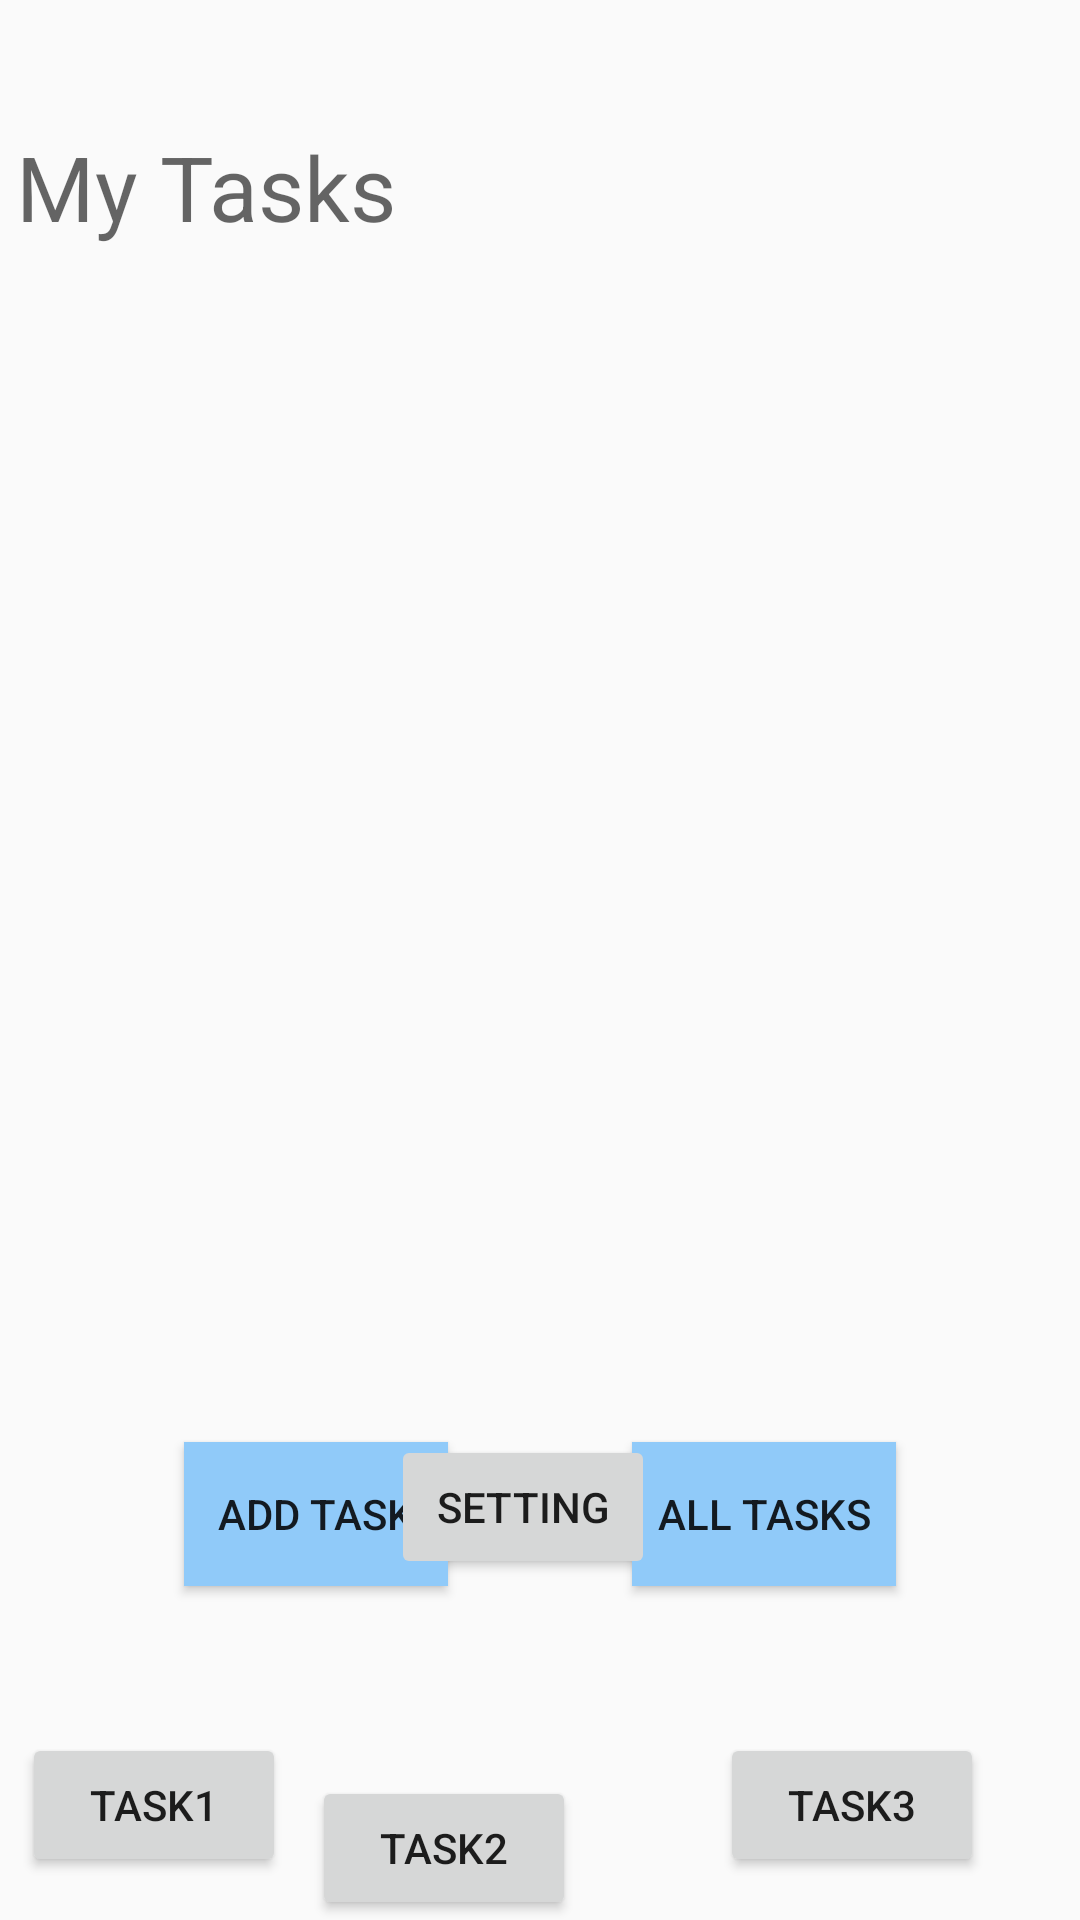

Here is an Android app screen rendered from its layout file. Give the layout XML and the strings, colors and styles it references.
<!-- AndroidManifest.xml: application theme Theme.Taskmaster -->
<!-- res/layout/activity_main.xml -->
<?xml version="1.0" encoding="utf-8"?>
<androidx.constraintlayout.widget.ConstraintLayout xmlns:android="http://schemas.android.com/apk/res/android"
    xmlns:app="http://schemas.android.com/apk/res-auto"
    xmlns:tools="http://schemas.android.com/tools"
    android:layout_width="match_parent"
    android:layout_height="match_parent"
    tools:context=".MainActivity">


    <androidx.recyclerview.widget.RecyclerView
        android:id="@+id/recyclerview"
        android:layout_width="357dp"
        android:layout_height="337dp"
        app:layout_constraintBottom_toTopOf="@+id/Setting"
        app:layout_constraintEnd_toEndOf="parent"
        app:layout_constraintHorizontal_bias="0.296"
        app:layout_constraintStart_toStartOf="parent"
        app:layout_constraintTop_toBottomOf="@+id/user"
        app:layout_constraintVertical_bias="0.094" />

    <TextView
        android:id="@+id/user"
        android:layout_width="321dp"
        android:layout_height="49dp"
        android:text="@string/my_tasks"
        android:textAppearance="@style/TextAppearance.AppCompat.Display1"
        android:textSize="30sp"
        app:layout_constraintBottom_toBottomOf="parent"
        app:layout_constraintHorizontal_bias="0.141"
        app:layout_constraintLeft_toLeftOf="parent"
        app:layout_constraintRight_toRightOf="parent"
        app:layout_constraintTop_toTopOf="parent"
        app:layout_constraintVertical_bias="0.071" />

    <Button
        android:id="@+id/buttonMain_addTask"
        android:layout_width="wrap_content"
        android:layout_height="wrap_content"
        android:layout_marginTop="48dp"
        android:background="#90caf9"
        android:text="@string/add_task_button"
        app:layout_constraintEnd_toStartOf="@+id/buttonMain_allTask"
        app:layout_constraintHorizontal_bias="0.5"
        app:layout_constraintStart_toStartOf="parent"
        app:layout_constraintTop_toBottomOf="@+id/recyclerview" />

    <Button
        android:id="@+id/buttonMain_allTask"
        android:layout_width="wrap_content"
        android:layout_height="wrap_content"
        android:layout_marginTop="48dp"
        android:background="#90caf9"
        android:text="@string/all_tasks_button"
        app:layout_constraintEnd_toEndOf="parent"
        app:layout_constraintHorizontal_bias="0.5"
        app:layout_constraintStart_toEndOf="@+id/buttonMain_addTask"
        app:layout_constraintTop_toBottomOf="@+id/recyclerview" />

    <Button
        android:id="@+id/Task1"
        android:layout_width="wrap_content"
        android:layout_height="wrap_content"
        android:text="@string/task1"
        app:layout_constraintBottom_toBottomOf="parent"
        app:layout_constraintEnd_toStartOf="@+id/Task2"
        app:layout_constraintHorizontal_bias="0.462"
        app:layout_constraintStart_toStartOf="parent"
        app:layout_constraintTop_toBottomOf="@+id/buttonMain_addTask"
        app:layout_constraintVertical_bias="0.773" />

    <Button
        android:id="@+id/Task2"
        android:layout_width="wrap_content"
        android:layout_height="wrap_content"
        android:layout_marginEnd="48dp"
        android:text="@string/task2"
        app:layout_constraintBottom_toBottomOf="parent"
        app:layout_constraintEnd_toStartOf="@+id/Task3" />

    <Button
        android:id="@+id/Task3"
        android:layout_width="wrap_content"
        android:layout_height="wrap_content"
        android:layout_marginEnd="32dp"
        android:text="@string/task3"
        app:layout_constraintBottom_toBottomOf="parent"
        app:layout_constraintEnd_toEndOf="parent"
        app:layout_constraintTop_toBottomOf="@+id/buttonMain_allTask"
        app:layout_constraintVertical_bias="0.773" />

    <Button
        android:id="@+id/Setting"
        android:layout_width="wrap_content"
        android:layout_height="wrap_content"
        android:layout_marginBottom="40dp"
        android:text="Setting"
        app:layout_constraintBottom_toTopOf="@+id/Task2"
        app:layout_constraintEnd_toEndOf="parent"
        app:layout_constraintHorizontal_bias="0.479"
        app:layout_constraintStart_toStartOf="parent"
        app:layout_constraintTop_toTopOf="parent"
        app:layout_constraintVertical_bias="0.949" />

</androidx.constraintlayout.widget.ConstraintLayout>
<!-- resources referenced by this layout -->
<resources>
  <string name="add_task_button">ADD TASK</string>
  <string name="all_tasks_button">ALL TASKS</string>
  <string name="my_tasks">My Tasks</string>
  <string name="task1">Task1</string>
  <string name="task2">Task2</string>
  <string name="task3">Task3</string>
  <style name="Theme.Taskmaster" parent="Theme.AppCompat.Light.DarkActionBar">
          
          <item name="colorPrimary">@color/purple_500</item>
          <item name="colorPrimaryDark">@color/purple_700</item>
          <item name="colorAccent">@color/teal_200</item>
          
      </style>
  <!-- not gathered from this repository: default colours our renderer supplied (Android Studio template values) -->
  <color name="purple_500">#FF6200EE</color>
  <color name="purple_700">#FF3700B3</color>
  <color name="teal_200">#FF03DAC5</color>
</resources>
